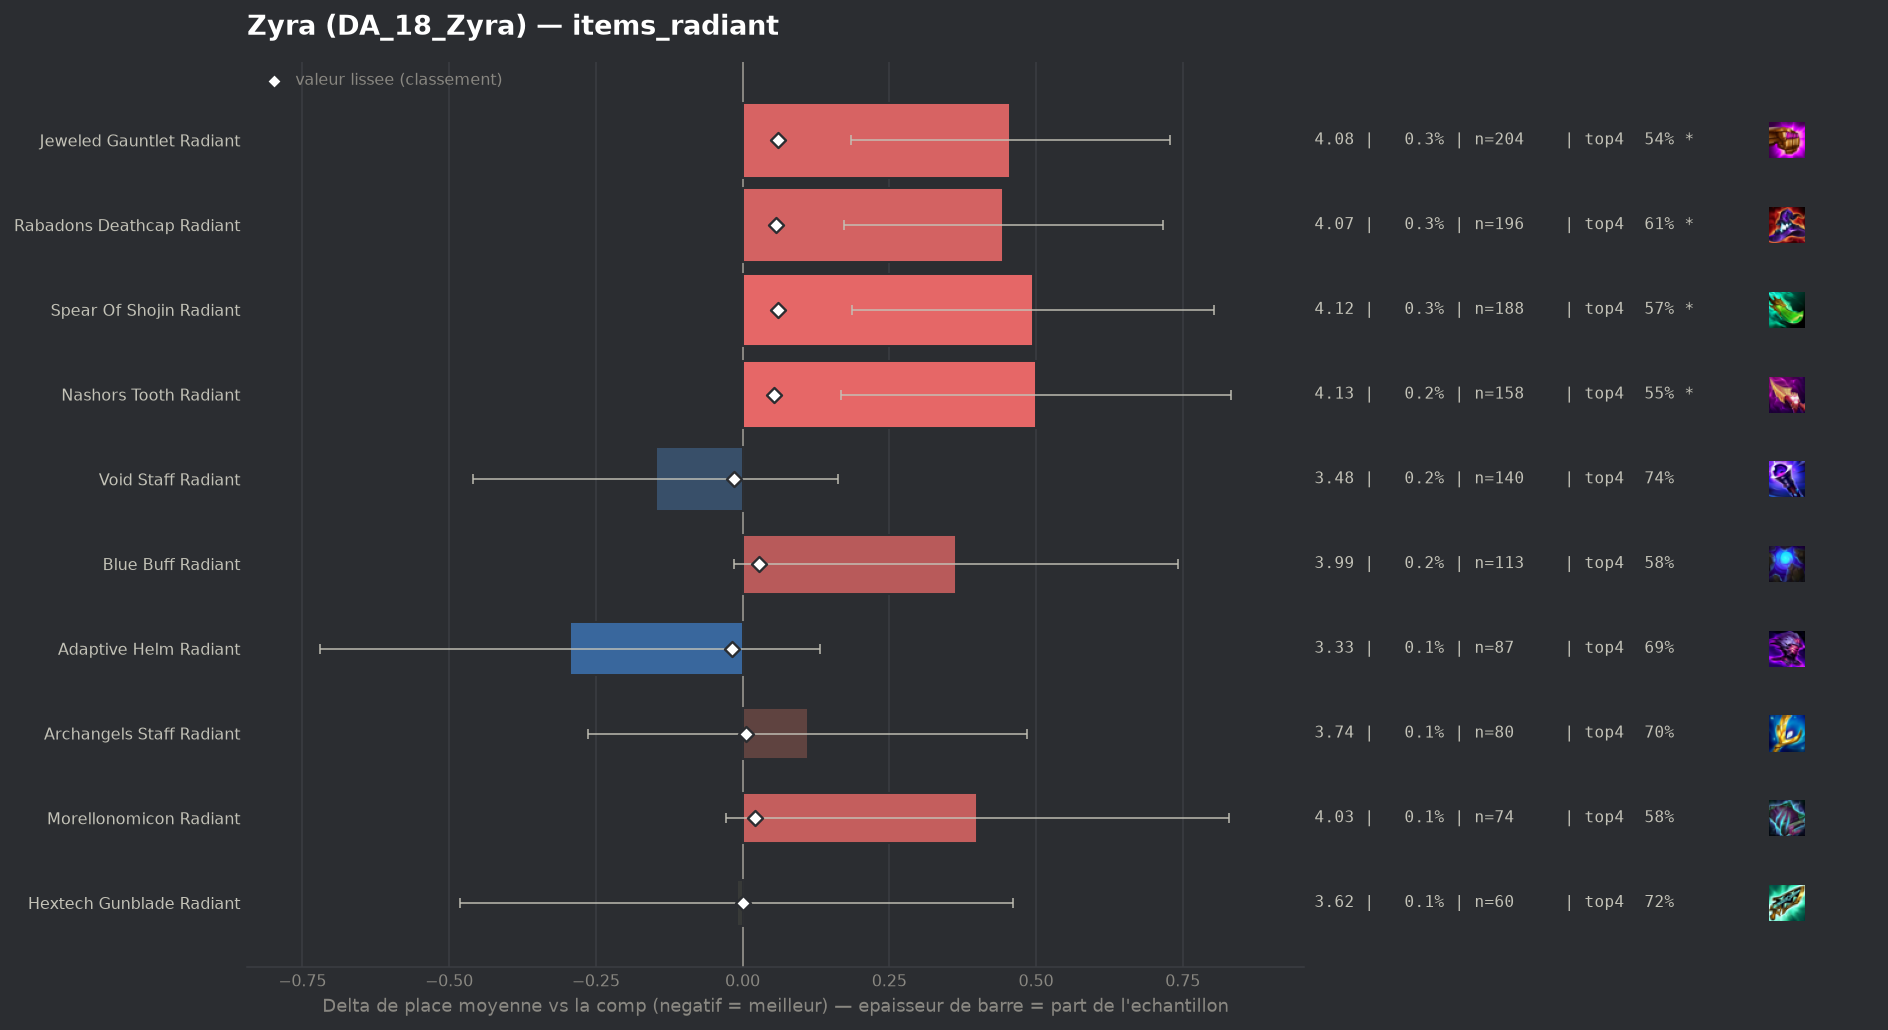

The file beside this chart, header and first rows:
group, label, n, share, avg_place, shrunk_avg, score, d_avg, d_avg_pess, impact, d_top4, win, top2, top4, sd, z, p, significant
populaire, Adaptive Helm Radiant, 87, 0.001295, 3.333, 3.609, -0.018, -0.294, 0.0, 0.0, 0.0105, 0.2759, 0.4138, 0.6897, 2.027, -1.35, 0.1768, False
populaire, Void Staff Radiant, 140, 0.002083, 3.479, 3.613, -0.014, -0.148, 0.0, 0.0, 0.0566, 0.15, 0.35, 0.7357, 1.873, -0.94, 0.3489, False
populaire, Hextech Gunblade Radiant, 60, 0.0008929, 3.617, 3.627, -0.0, -0.01, 0.0, 0.0, 0.0376, 0.15, 0.3167, 0.7167, 1.863, -0.04, 0.9658, False
populaire, Archangels Staff Radiant, 80, 0.001191, 3.737, 3.633, 0.006, 0.111, 0.0, -0.0, 0.0209, 0.1, 0.25, 0.7, 1.701, 0.58, 0.5615, False
populaire, Morellonomicon Radiant, 74, 0.001101, 4.027, 3.648, 0.021, 0.4, 0.0, -0.0, -0.098, 0.0946, 0.2703, 0.5811, 1.881, 1.83, 0.06755, False
populaire, Blue Buff Radiant, 113, 0.001682, 3.991, 3.655, 0.028, 0.364, 0.0, -0.0, -0.1039, 0.1239, 0.292, 0.5752, 2.05, 1.89, 0.0592, False
populaire, Nashors Tooth Radiant, 158, 0.002351, 4.127, 3.68, 0.053, 0.5, 0.167, -0.0001, -0.1285, 0.1456, 0.2658, 0.5506, 2.128, 2.95, 0.0032, True
populaire, Rabadons Deathcap Radiant, 196, 0.002917, 4.071, 3.684, 0.057, 0.444, 0.173, -0.0002, -0.072, 0.1122, 0.2398, 0.6071, 1.936, 3.21, 0.00133, True
populaire, Jeweled Gauntlet Radiant, 204, 0.003036, 4.083, 3.687, 0.06, 0.456, 0.185, -0.0002, -0.135, 0.1029, 0.2647, 0.5441, 1.977, 3.29, 0.001, True
populaire, Spear Of Shojin Radiant, 188, 0.002798, 4.122, 3.688, 0.061, 0.495, 0.187, -0.0002, -0.11, 0.133, 0.2713, 0.5691, 2.154, 3.15, 0.00163, True
